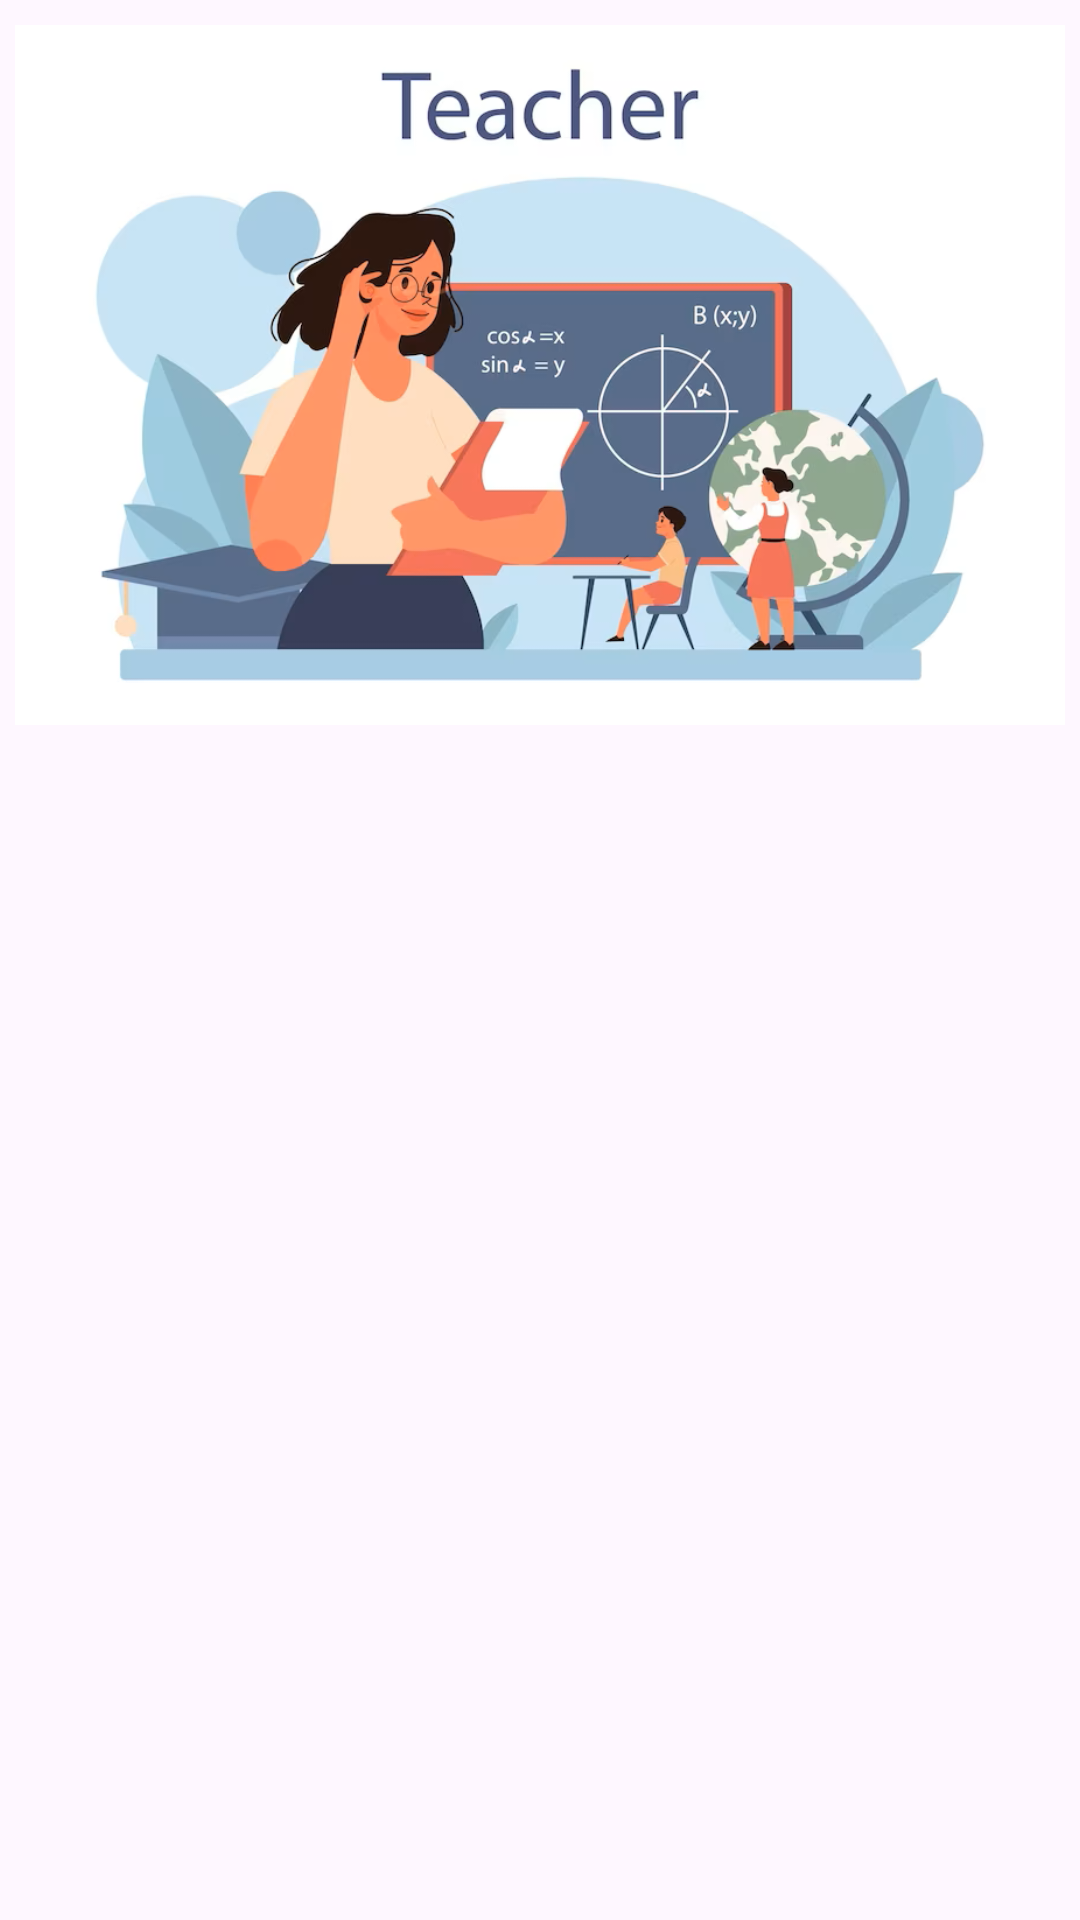

Here is an Android app screen rendered from its layout file. Give the layout XML and the strings, colors and styles it references.
<!-- AndroidManifest.xml: application theme Theme.BYJUSClone -->
<!-- res/layout/fragment_first_on_boarding.xml -->
<?xml version="1.0" encoding="utf-8"?>
<androidx.constraintlayout.widget.ConstraintLayout xmlns:android="http://schemas.android.com/apk/res/android"
    xmlns:app="http://schemas.android.com/apk/res-auto"
    xmlns:tools="http://schemas.android.com/tools"
    android:layout_width="match_parent"
    android:layout_height="wrap_content"
    tools:context=".fragment.onBoardingFragments.FirstOnBoardingFragment">

    <com.google.android.material.imageview.ShapeableImageView
        android:layout_width="350dp"
        android:layout_height="250dp"
        android:src="@drawable/on_boarding_one"
        app:layout_constraintBottom_toBottomOf="parent"
        app:layout_constraintEnd_toEndOf="parent"
        app:layout_constraintHorizontal_bias="0.5"
        app:layout_constraintStart_toStartOf="parent"
        app:layout_constraintTop_toTopOf="parent"
        app:layout_constraintVertical_bias="0.0" />

</androidx.constraintlayout.widget.ConstraintLayout>
<!-- resources referenced by this layout -->
<resources>
  <!-- drawable on_boarding_one: png bitmap (drawable-v24, 241138 bytes) -->
  <style name="Theme.BYJUSClone" parent="Base.Theme.BYJUSClone" />
  <style name="Base.Theme.BYJUSClone" parent="Theme.Material3.DayNight.NoActionBar">
          
          
      </style>
</resources>
